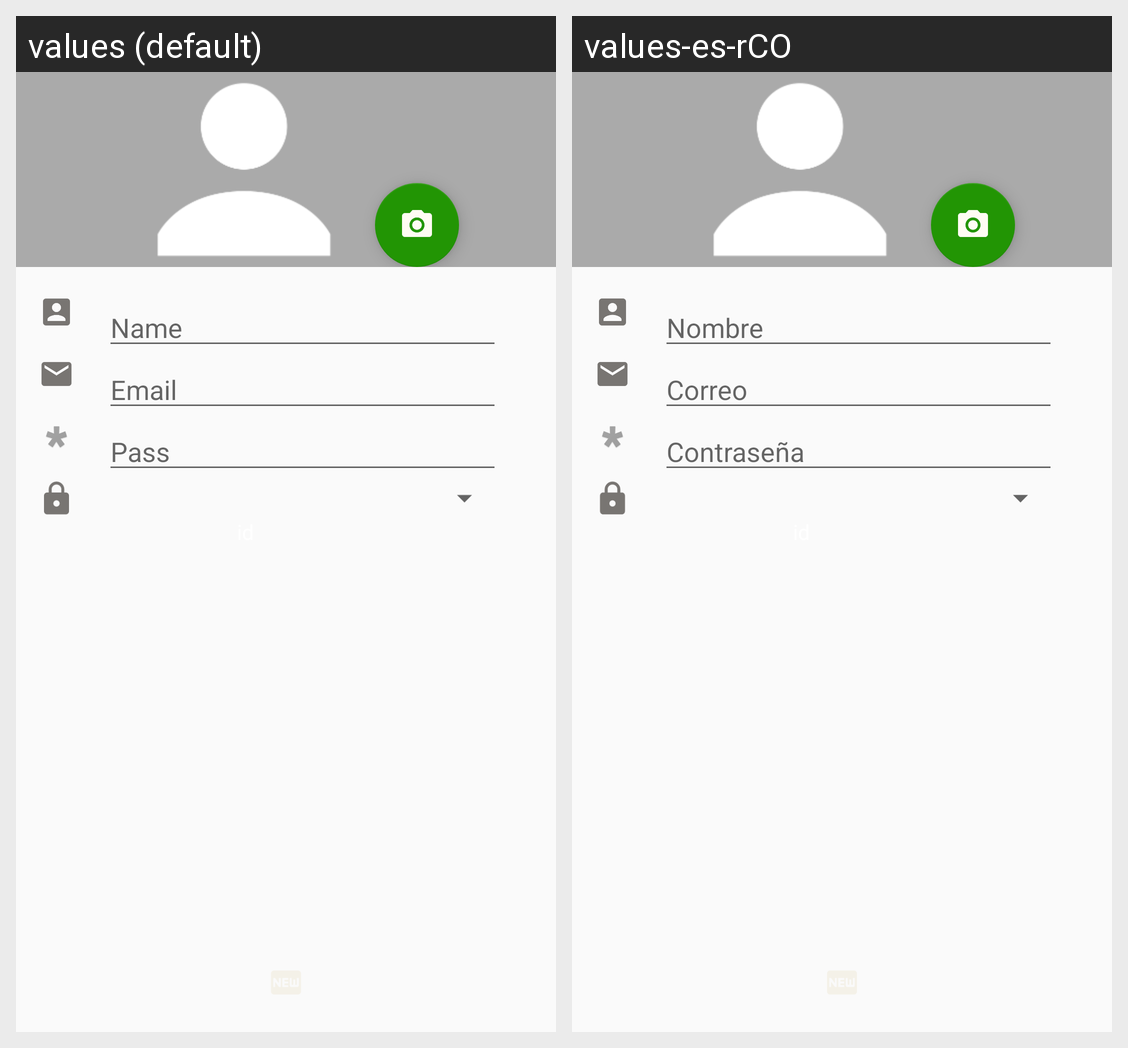

Translations of the strings shown on this Android screen, per locale in the grid:
Android screen res/layout/fragment_config_usuario.xml rendered under 2 locales, left to right: values (default), values-es-rCO. Device: Nexus 5 (rendered at 1080×1920; each locale shown at half size, 540×960, under a caption strip naming it); theme AppTheme.
Strings drawn on this screen, with the default value and each locale's value (text and hints the layout hard-codes, and strings that could not be matched under every locale, appear in the picture but are not listed):

s_name_user
  values: Name
  values-es-rCO: Nombre

s_email_user
  values: Email
  values-es-rCO: Correo

s_pass_loguin
  values: Pass
  values-es-rCO: Contraseña
